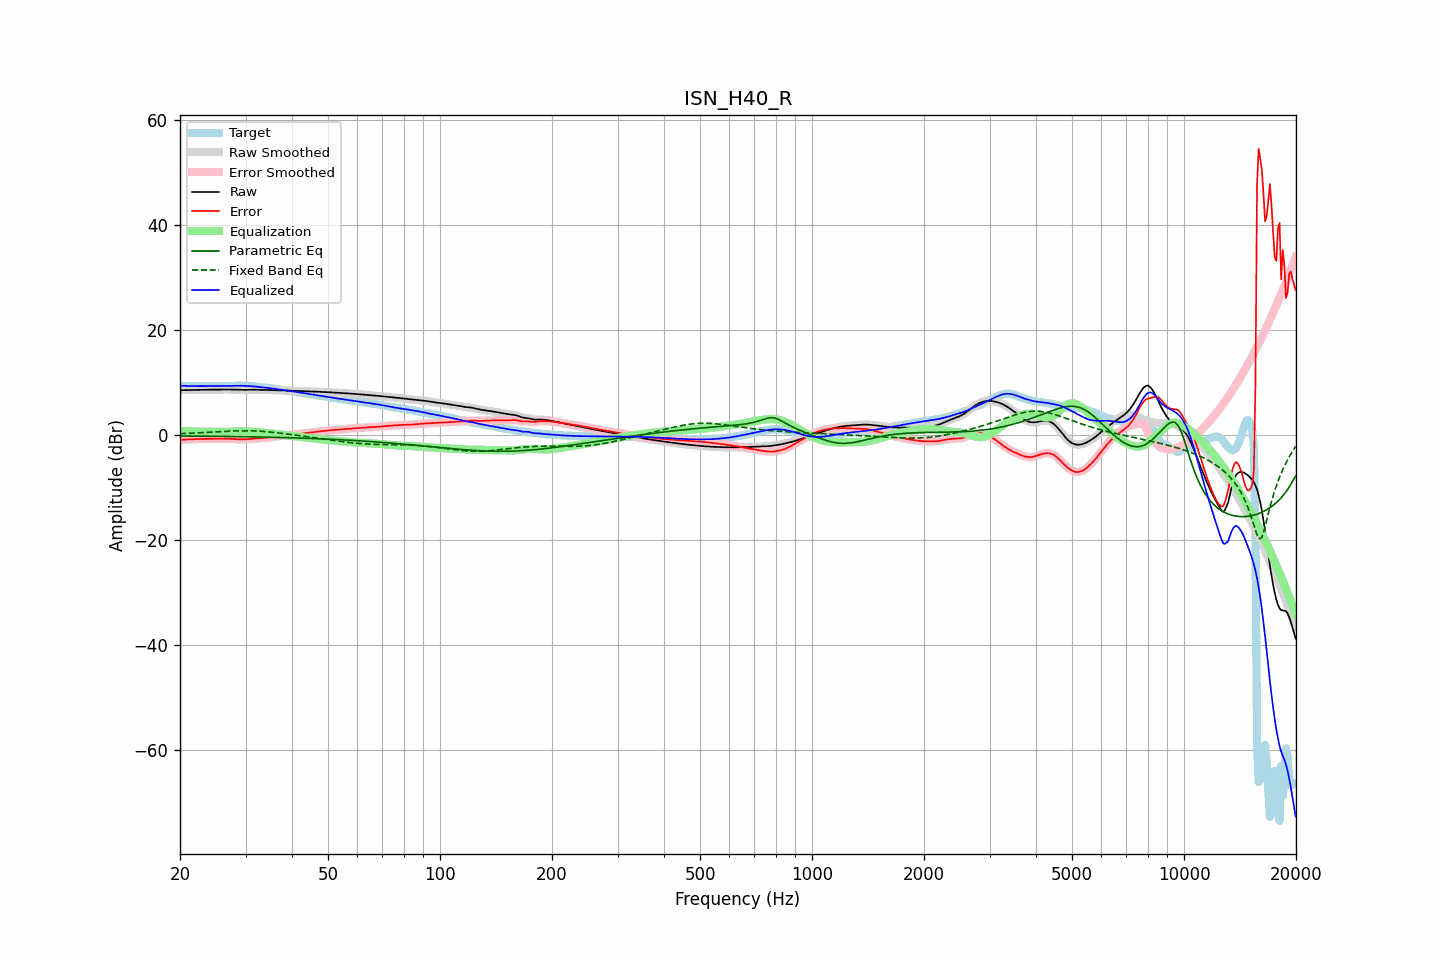

Data behind this chart, as committed beside it:
frequency, raw, error, smoothed, error_smoothed, equalization, parametric_eq, fixed_band_eq, equalized_raw, equalized_smoothed, target
20.00, 8.60, -0.85, 8.60, -0.85, 0.85, -0.12, 0.32, 9.45, 9.45, 9.44
20.20, 8.60, -0.84, 8.60, -0.84, 0.84, -0.12, 0.33, 9.44, 9.44, 9.44
20.40, 8.60, -0.83, 8.60, -0.83, 0.83, -0.13, 0.35, 9.43, 9.43, 9.43
20.61, 8.61, -0.82, 8.61, -0.82, 0.81, -0.13, 0.36, 9.42, 9.42, 9.42
20.81, 8.61, -0.80, 8.61, -0.80, 0.80, -0.13, 0.37, 9.41, 9.41, 9.42
21.02, 8.62, -0.79, 8.62, -0.79, 0.79, -0.13, 0.38, 9.40, 9.40, 9.41
21.23, 8.62, -0.77, 8.62, -0.77, 0.77, -0.14, 0.39, 9.40, 9.40, 9.40
21.44, 8.63, -0.76, 8.63, -0.76, 0.76, -0.14, 0.41, 9.39, 9.39, 9.39
21.66, 8.64, -0.75, 8.64, -0.75, 0.75, -0.14, 0.42, 9.38, 9.38, 9.38
21.87, 8.65, -0.73, 8.65, -0.73, 0.73, -0.15, 0.43, 9.38, 9.38, 9.38
22.09, 8.65, -0.72, 8.65, -0.72, 0.72, -0.15, 0.45, 9.37, 9.37, 9.38
22.31, 8.66, -0.71, 8.66, -0.71, 0.71, -0.15, 0.46, 9.37, 9.37, 9.37
22.54, 8.67, -0.70, 8.67, -0.70, 0.70, -0.15, 0.48, 9.37, 9.37, 9.37
22.76, 8.68, -0.69, 8.68, -0.69, 0.69, -0.16, 0.49, 9.37, 9.37, 9.37
22.99, 8.69, -0.68, 8.69, -0.68, 0.68, -0.16, 0.51, 9.37, 9.37, 9.37
23.22, 8.69, -0.68, 8.69, -0.68, 0.68, -0.16, 0.52, 9.37, 9.37, 9.37
23.45, 8.70, -0.67, 8.70, -0.67, 0.68, -0.17, 0.54, 9.37, 9.37, 9.37
23.69, 8.70, -0.68, 8.70, -0.68, 0.68, -0.17, 0.56, 9.38, 9.37, 9.37
23.92, 8.69, -0.68, 8.69, -0.68, 0.68, -0.17, 0.57, 9.37, 9.37, 9.37
24.16, 8.69, -0.68, 8.69, -0.68, 0.68, -0.18, 0.59, 9.37, 9.37, 9.38
24.40, 8.69, -0.69, 8.69, -0.69, 0.68, -0.18, 0.61, 9.37, 9.37, 9.38
24.65, 8.69, -0.69, 8.69, -0.69, 0.68, -0.18, 0.63, 9.37, 9.37, 9.38
24.89, 8.70, -0.68, 8.70, -0.68, 0.68, -0.19, 0.64, 9.37, 9.37, 9.38
25.14, 8.70, -0.67, 8.70, -0.67, 0.67, -0.19, 0.66, 9.37, 9.37, 9.38
25.39, 8.71, -0.67, 8.71, -0.67, 0.66, -0.20, 0.68, 9.37, 9.37, 9.38
25.65, 8.72, -0.66, 8.72, -0.66, 0.66, -0.20, 0.70, 9.37, 9.37, 9.37
25.91, 8.73, -0.65, 8.73, -0.65, 0.65, -0.20, 0.71, 9.37, 9.37, 9.37
26.16, 8.73, -0.64, 8.73, -0.64, 0.64, -0.21, 0.73, 9.38, 9.37, 9.37
26.43, 8.73, -0.64, 8.73, -0.64, 0.64, -0.21, 0.75, 9.38, 9.38, 9.37
26.69, 8.73, -0.64, 8.73, -0.64, 0.65, -0.22, 0.76, 9.38, 9.38, 9.38
26.96, 8.73, -0.65, 8.73, -0.65, 0.66, -0.22, 0.78, 9.39, 9.39, 9.38
27.23, 8.73, -0.67, 8.73, -0.67, 0.67, -0.22, 0.79, 9.40, 9.40, 9.39
27.50, 8.72, -0.68, 8.72, -0.68, 0.69, -0.23, 0.81, 9.41, 9.41, 9.41
27.77, 8.72, -0.71, 8.72, -0.71, 0.71, -0.23, 0.82, 9.42, 9.42, 9.42
28.05, 8.71, -0.73, 8.71, -0.73, 0.73, -0.24, 0.83, 9.44, 9.44, 9.44
28.33, 8.70, -0.75, 8.70, -0.75, 0.75, -0.24, 0.84, 9.45, 9.45, 9.45
28.62, 8.68, -0.77, 8.68, -0.77, 0.77, -0.25, 0.85, 9.45, 9.45, 9.45
28.90, 8.67, -0.78, 8.67, -0.78, 0.78, -0.25, 0.86, 9.45, 9.45, 9.45
29.19, 8.66, -0.79, 8.66, -0.79, 0.78, -0.26, 0.86, 9.44, 9.44, 9.45
29.48, 8.65, -0.79, 8.65, -0.79, 0.78, -0.26, 0.87, 9.43, 9.44, 9.44
29.78, 8.65, -0.78, 8.65, -0.78, 0.77, -0.27, 0.87, 9.42, 9.42, 9.43
30.08, 8.65, -0.76, 8.65, -0.76, 0.76, -0.27, 0.87, 9.41, 9.41, 9.42
30.38, 8.66, -0.74, 8.66, -0.74, 0.74, -0.28, 0.87, 9.40, 9.40, 9.40
30.68, 8.67, -0.72, 8.67, -0.71, 0.71, -0.28, 0.86, 9.39, 9.39, 9.39
30.99, 8.68, -0.68, 8.68, -0.68, 0.69, -0.29, 0.86, 9.37, 9.37, 9.37
31.30, 8.69, -0.65, 8.69, -0.65, 0.66, -0.30, 0.85, 9.35, 9.35, 9.34
31.61, 8.69, -0.62, 8.69, -0.62, 0.63, -0.30, 0.84, 9.32, 9.32, 9.31
31.93, 8.68, -0.60, 8.68, -0.60, 0.61, -0.31, 0.83, 9.29, 9.29, 9.28
32.24, 8.67, -0.58, 8.67, -0.58, 0.58, -0.31, 0.81, 9.25, 9.25, 9.25
32.57, 8.66, -0.56, 8.66, -0.56, 0.56, -0.32, 0.80, 9.22, 9.22, 9.21
32.89, 8.65, -0.54, 8.65, -0.54, 0.54, -0.33, 0.78, 9.19, 9.19, 9.19
33.22, 8.64, -0.52, 8.64, -0.52, 0.52, -0.33, 0.76, 9.16, 9.16, 9.16
33.55, 8.64, -0.50, 8.64, -0.50, 0.49, -0.34, 0.73, 9.13, 9.13, 9.14
33.89, 8.63, -0.47, 8.63, -0.47, 0.47, -0.35, 0.71, 9.10, 9.10, 9.11
34.23, 8.63, -0.44, 8.63, -0.45, 0.44, -0.35, 0.68, 9.07, 9.07, 9.07
34.57, 8.62, -0.41, 8.62, -0.41, 0.41, -0.36, 0.66, 9.04, 9.04, 9.04
34.92, 8.61, -0.38, 8.61, -0.38, 0.38, -0.37, 0.63, 9.00, 9.00, 8.99
35.27, 8.60, -0.35, 8.60, -0.35, 0.35, -0.37, 0.60, 8.95, 8.95, 8.95
35.62, 8.60, -0.31, 8.60, -0.31, 0.31, -0.38, 0.57, 8.91, 8.91, 8.91
35.97, 8.59, -0.28, 8.59, -0.28, 0.28, -0.39, 0.53, 8.87, 8.87, 8.87
... 635 more rows
